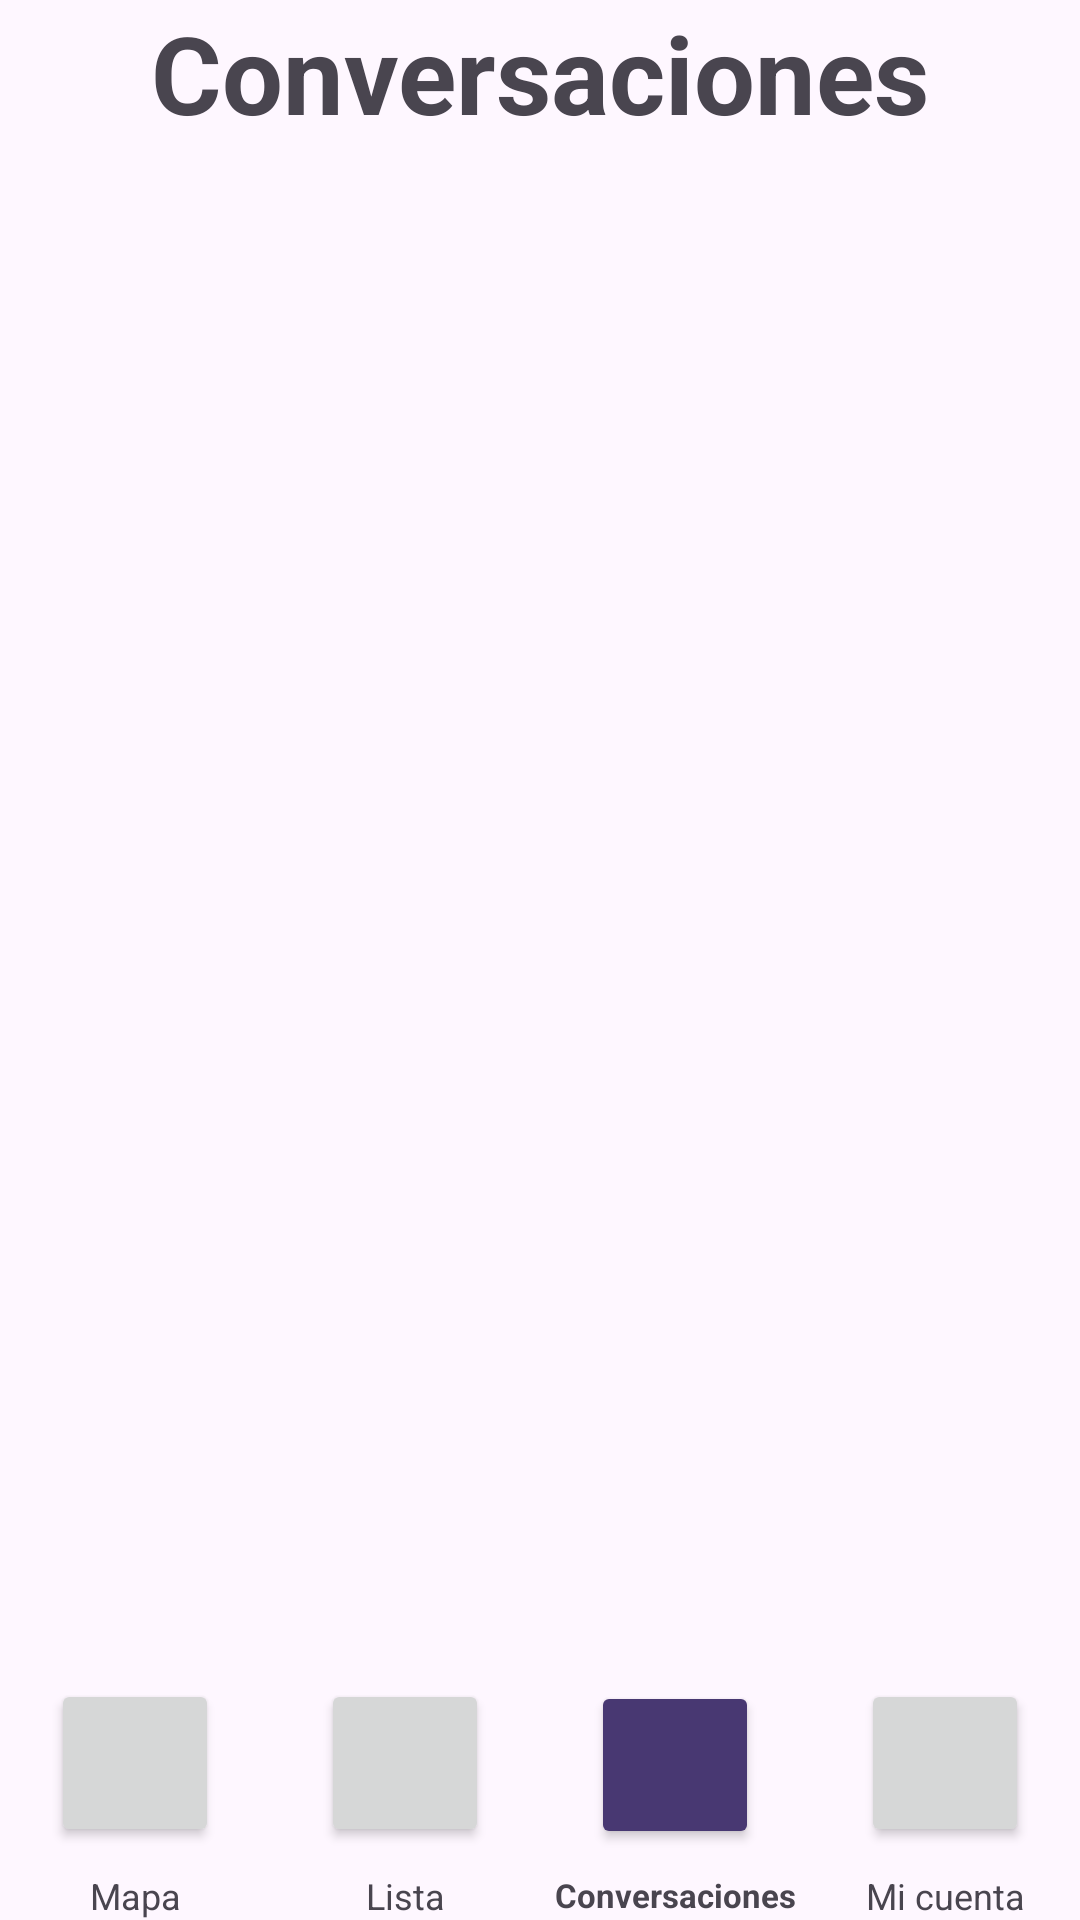

The Android layout XML behind this screen, and the referenced resources:
<!-- AndroidManifest.xml: application theme Theme.BuZeando -->
<!-- res/layout/activity_conversations.xml -->
<?xml version="1.0" encoding="utf-8"?>
<androidx.constraintlayout.widget.ConstraintLayout xmlns:android="http://schemas.android.com/apk/res/android"
    xmlns:app="http://schemas.android.com/apk/res-auto"
    xmlns:tools="http://schemas.android.com/tools"
    android:id="@+id/activityConversations"
    android:layout_width="match_parent"
    android:layout_height="match_parent"
    android:layout_margin="12dp"
    tools:context=".ConversationsActivity">

    <TextView
        android:id="@+id/tvTitulo"
        android:layout_width="match_parent"
        android:layout_height="wrap_content"
        android:gravity="center"
        android:paddingBottom="24dp"
        android:text="Conversaciones"
        android:textSize="36sp"
        android:textStyle="bold"
        app:layout_constraintStart_toStartOf="parent"
        app:layout_constraintTop_toTopOf="parent" />

    <androidx.recyclerview.widget.RecyclerView
        android:id="@+id/rvConversaciones"
        android:layout_width="match_parent"
        android:layout_height="0dp"
        app:layout_constraintBottom_toTopOf="@id/llNavegacion"
        app:layout_constraintStart_toStartOf="parent"
        app:layout_constraintTop_toBottomOf="@id/tvTitulo" />

    <LinearLayout
        android:id="@+id/llNavegacion"
        android:layout_width="0dp"
        android:layout_height="wrap_content"
        android:baselineAligned="false"
        android:gravity="center"
        android:orientation="horizontal"
        app:layout_constraintBottom_toBottomOf="parent"
        app:layout_constraintEnd_toEndOf="parent"
        app:layout_constraintStart_toStartOf="parent"
        app:layout_constraintTop_toBottomOf="@id/rvConversaciones">

        <LinearLayout
            android:layout_width="0dp"
            android:layout_height="match_parent"
            android:layout_weight="1"
            android:gravity="center"
            android:orientation="vertical">

            <Button
                android:id="@+id/btnMapa"
                android:layout_width="56dp"
                android:layout_height="56dp"
                android:layout_marginBottom="8dp"
                android:contentDescription="Icono de ubicación"
                android:insetLeft="0dp"
                android:insetTop="0dp"
                android:insetRight="0dp"
                android:insetBottom="0dp"
                app:icon="@drawable/outline_map_black_48dp"
                app:iconGravity="textStart"
                app:iconPadding="0dp"
                app:iconSize="24dp"
                app:shapeAppearance="@style/ShapeAppearance.Material3.Corner.Small" />

            <TextView
                android:id="@+id/tvMapa"
                android:layout_width="match_parent"
                android:layout_height="wrap_content"
                android:text="Mapa"
                android:textAlignment="center"
                android:textSize="12sp" />
        </LinearLayout>

        <LinearLayout
            android:layout_width="0dp"
            android:layout_height="match_parent"
            android:layout_weight="1"
            android:gravity="center"
            android:orientation="vertical">

            <Button
                android:id="@+id/btnListaOfertas"
                android:layout_width="56dp"
                android:layout_height="56dp"
                android:layout_marginBottom="8dp"
                android:contentDescription="Icono de ubicación"
                android:insetLeft="0dp"
                android:insetTop="0dp"
                android:insetRight="0dp"
                android:insetBottom="0dp"
                app:icon="@drawable/outline_format_list_bulleted_black_48dp"
                app:iconGravity="textStart"
                app:iconPadding="0dp"
                app:iconSize="24dp"
                app:shapeAppearance="@style/ShapeAppearance.Material3.Corner.Small" />

            <TextView
                android:id="@+id/tvListaOfertas"
                android:layout_width="match_parent"
                android:layout_height="wrap_content"
                android:text="Lista"
                android:textAlignment="center"
                android:textSize="12sp" />
        </LinearLayout>

        <LinearLayout
            android:layout_width="0dp"
            android:layout_height="match_parent"
            android:layout_weight="1"
            android:gravity="center"
            android:orientation="vertical">

            <Button
                android:id="@+id/btnConversaciones"
                android:layout_width="56dp"
                android:layout_height="56dp"
                android:layout_marginBottom="8dp"
                android:backgroundTint="#483872"
                android:contentDescription="Icono de conversaciones"
                android:insetLeft="0dp"
                android:insetTop="0dp"
                android:insetRight="0dp"
                android:insetBottom="0dp"
                app:icon="@drawable/outline_chat_black_48dp"
                app:iconGravity="textStart"
                app:iconPadding="0dp"
                app:iconSize="24dp"
                app:shapeAppearance="@style/ShapeAppearance.Material3.Corner.Small" />

            <TextView
                android:id="@+id/tvConversaciones"
                android:layout_width="match_parent"
                android:layout_height="wrap_content"
                android:text="Conversaciones"
                android:textAlignment="center"
                android:textSize="11sp"
                android:textStyle="bold" />
        </LinearLayout>

        <LinearLayout
            android:layout_width="0dp"
            android:layout_height="match_parent"
            android:layout_weight="1"
            android:gravity="center"
            android:orientation="vertical">

            <Button
                android:id="@+id/btnCuenta"
                android:layout_width="56dp"
                android:layout_height="56dp"
                android:layout_marginBottom="8dp"
                android:contentDescription="Icono de ubicación"
                android:insetLeft="0dp"
                android:insetTop="0dp"
                android:insetRight="0dp"
                android:insetBottom="0dp"
                app:icon="@drawable/outline_account_circle_black_48dp"
                app:iconGravity="textStart"
                app:iconPadding="0dp"
                app:iconSize="24dp"
                app:shapeAppearance="@style/ShapeAppearance.Material3.Corner.Small" />

            <TextView
                android:id="@+id/tvCuenta"
                android:layout_width="match_parent"
                android:layout_height="wrap_content"
                android:text="Mi cuenta"
                android:textAlignment="center"
                android:textSize="12sp" />
        </LinearLayout>

    </LinearLayout>

</androidx.constraintlayout.widget.ConstraintLayout>
<!-- resources referenced by this layout -->
<resources>
  <style name="Theme.BuZeando" parent="Base.Theme.BuZeando" />
  <style name="Base.Theme.BuZeando" parent="Theme.Material3.DayNight.NoActionBar">
          
          
      </style>
</resources>
